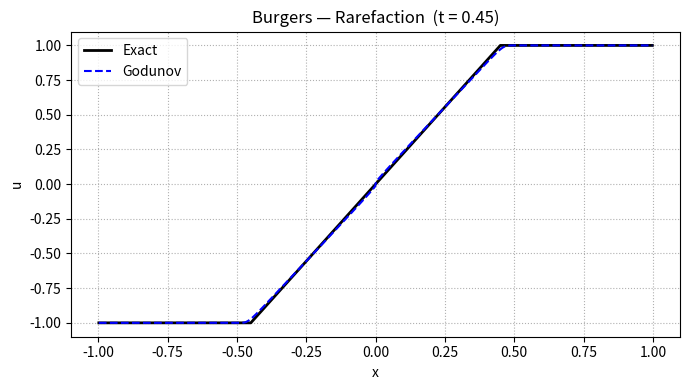
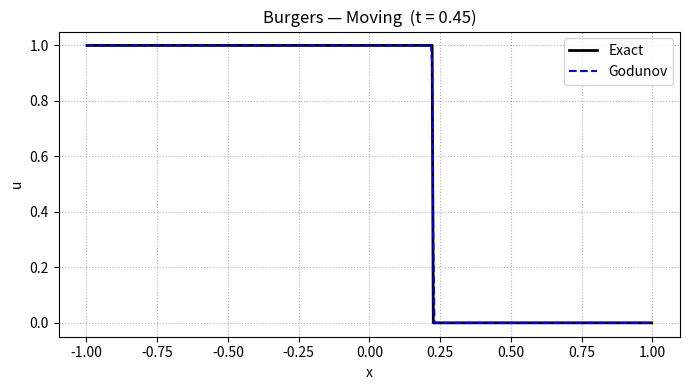

The script that saved these images, in order:
"""
Godunov solver for inviscid Burgers' equation  u_t + (u^2/2)_x = 0
on x ∈ [x_min, x_max], t ∈ [0, T].

Two Riemann problems (matching the wPINNs experiments):
  - "Rarefaction": u0 = -1 (x≤0), +1 (x>0)  →  rarefaction fan
  - "Moving":      u0 = +1 (x≤0),  0 (x>0)  →  rightward-moving shock at speed 1/2

The Godunov flux uses the exact Riemann solver for the convex flux f(u)=u^2/2.
"""

import numpy as np


def godunov_flux(uL: np.ndarray, uR: np.ndarray) -> np.ndarray:
    """
    Exact Godunov numerical flux for Burgers' equation, f(u) = u^2/2.

    For a convex flux the godunov flux at an interface is
        F = min_{u in [uL, uR]} f(u)   if uL <= uR
        F = max_{u in [uR, uL]} f(u)   if uL >  uR
    For f(u) = u^2/2 this reduces to the closed form below.
    """
    f = lambda v: 0.5 * v ** 2
    fL, fR = f(uL), f(uR)

    F = np.where(
        uL <= uR,
        # Rarefaction / sonic case: minimum of f over [uL, uR]
        np.where(uL > 0.0, fL, np.where(uR < 0.0, fR, 0.0)),
        # Shock case: pick upwind state by the Rankine-Hugoniot speed s = (uL+uR)/2
        np.where(0.5 * (uL + uR) > 0.0, fL, fR),
    )
    return F


def godunov(case: str, nx: int = 500, cfl: float = 0.9):
    """
    Run the Godunov scheme and return the solution on a (t, x) grid.

    Parameters
    ----------
    case : "Rarefaction" or "Moving"
    nx   : number of interior spatial cells
    cfl  : CFL number (must be < 1 for stability)

    Returns
    -------
    x_centers : (nx,)   spatial cell centers
    t_vec     : (nt,)   time values at which solution is stored
    U         : (nt, nx) solution array
    """
    if case in ("Rarefaction", "Moving", "SineBump"):
        x_min, x_max, T = -1.0, 1.0, 0.45
    else:
        raise ValueError(f"Unknown case '{case}'. Use 'Rarefaction', 'Moving', or 'SineBump'.")

    dx = (x_max - x_min) / nx
    x_centers = np.linspace(x_min + 0.5 * dx, x_max - 0.5 * dx, nx)

    # Initial condition
    if case == "Rarefaction":
        u = np.where(x_centers <= 0.0, -1.0, 1.0).astype(float)
        u_left_bc, u_right_bc = -1.0, 1.0
    elif case == "Moving":
        u = np.where(x_centers <= 0.0, 1.0, 0.0).astype(float)
        u_left_bc, u_right_bc = 1.0, 0.0
    else:  # SineBump: half-sine hump in [-0.5, 0.5], zero outside
        u = np.where(np.abs(x_centers) <= 0.5, np.sin(np.pi * (x_centers + 0.5)), 0.0).astype(float)
        u_left_bc, u_right_bc = 0.0, 0.0

    t = 0.0
    t_vec = [t]
    U = [u.copy()]

    while t < T:
        max_wave = max(np.max(np.abs(u)), 1e-12)
        dt = cfl * dx / max_wave
        dt = min(dt, T - t)

        # Ghost cells for Dirichlet BCs
        u_ext = np.concatenate([[u_left_bc], u, [u_right_bc]])

        # Godunov flux at each interface F_{j+1/2}
        F = godunov_flux(u_ext[:-1], u_ext[1:])

        u_new = u - (dt / dx) * (F[1:] - F[:-1])

        u = u_new
        t += dt
        t_vec.append(t)
        U.append(u.copy())

    return x_centers, np.array(t_vec), np.array(U)


def exact_solution(case: str, x: np.ndarray, t: float) -> np.ndarray:
    """
    Exact entropy solution evaluated at spatial positions x and time t.

    Rarefaction (u0 = -1 left, +1 right):
        u = -1          x < -t
        u = x/t    -t ≤ x ≤ t
        u = +1          x > t

    Moving shock (u0 = 1 left, 0 right, shock speed s = 1/2):
        u = 1      x < t/2
        u = 0      x > t/2
    """
    sol = np.zeros_like(x, dtype=float)
    if case == "Rarefaction":
        if t == 0.0:
            sol = np.where(x <= 0.0, -1.0, 1.0).astype(float)
        else:
            sol = np.where(x < -t, -1.0,
                  np.where(x > t,   1.0, x / t))
    elif case == "Moving":
        if t == 0.0:
            sol = np.where(x <= 0.0, 1.0, 0.0).astype(float)
        else:
            sol = np.where(x <= 0.5 * t, 1.0, 0.0).astype(float)
    return sol


def l1_error(u_num: np.ndarray, u_ex: np.ndarray) -> float:
    return float(np.mean(np.abs(u_num - u_ex)))


def relative_l1_error(u_num: np.ndarray, u_ex: np.ndarray) -> float:
    denom = np.mean(np.abs(u_ex))
    return l1_error(u_num, u_ex) / max(denom, 1e-12)


if __name__ == "__main__":
    import matplotlib.pyplot as plt

    for case in ["Rarefaction", "Moving"]:
        x, t_vec, U = godunov(case, nx=500)
        T_final = t_vec[-1]
        u_god = U[-1]
        u_ex = exact_solution(case, x, T_final)

        print(f"\n=== {case} ===")
        print(f"  Final time : {T_final:.4f}")
        print(f"  L1 error   : {l1_error(u_god, u_ex):.6f}")
        print(f"  Rel L1 err : {relative_l1_error(u_god, u_ex):.6f}")

        plt.figure(figsize=(7, 4))
        plt.plot(x, u_ex,  "k-",  lw=2,   label="Exact")
        plt.plot(x, u_god, "b--", lw=1.5, label="Godunov")
        plt.title(f"Burgers — {case}  (t = {T_final:.2f})")
        plt.xlabel("x"); plt.ylabel("u")
        plt.legend(); plt.grid(True, ls=":")
        plt.tight_layout()
        plt.savefig(f"godunov_{case.lower()}.png", dpi=150)
        plt.show()
